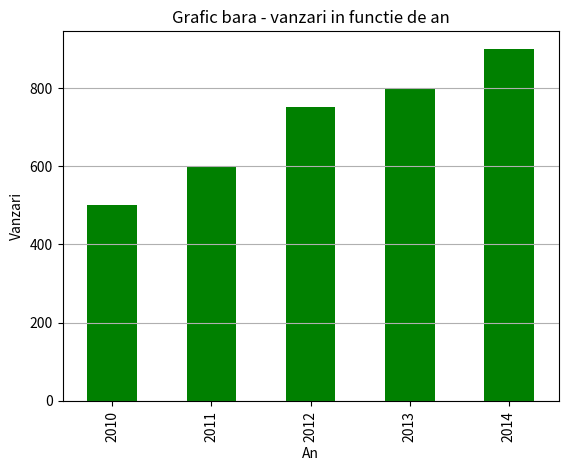

Write the Python code that produced this figure.
import pandas as pd
import matplotlib.pyplot as plt

data = {"An": [2010, 2011, 2012, 2013, 2014],
        "Vanzari": [500, 600, 750, 800, 900]}

df = pd.DataFrame(data)

df.plot(x='An', y='Vanzari', kind='bar', color='g', legend=False)

plt.xlabel("An")
plt.ylabel("Vanzari")
plt.title("Grafic bara - vanzari in functie de an")
plt.grid(axis='y')

plt.show()
